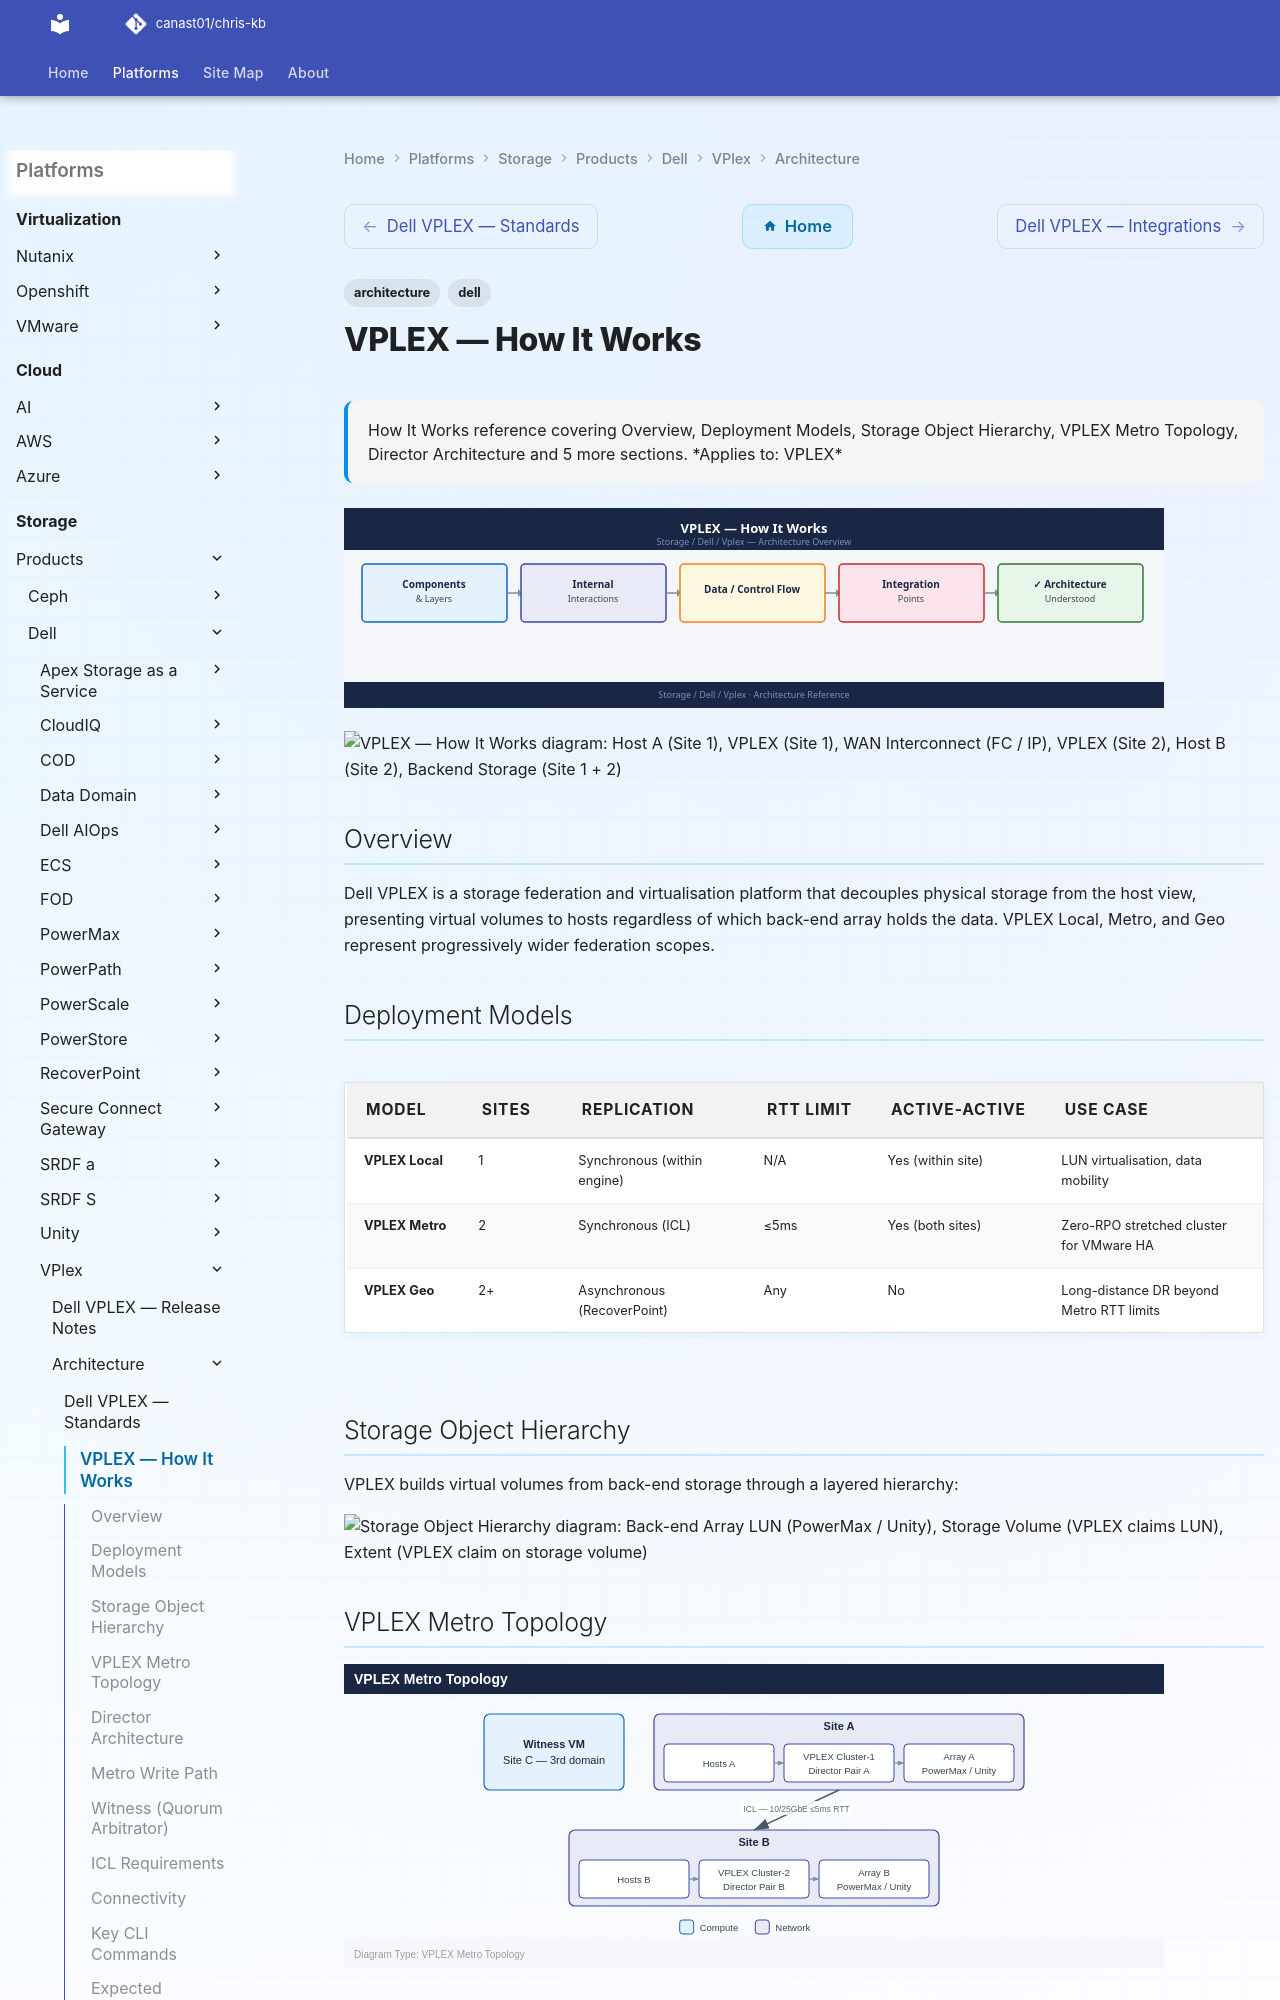

repository: canast01/chris-kb · page: storage/products/dell/vplex/architecture/how-it-works/index.html · generator: mkdocs

---
tags:
  - architecture
  - dell
description: "How It Works reference covering Overview, Deployment Models, Storage Object Hierarchy, VPLEX Metro Topology, Director Architecture and 5 more sections."
---
# VPLEX — How It Works

<div class="kb-summary">
How It Works reference covering Overview, Deployment Models, Storage Object Hierarchy, VPLEX Metro Topology, Director Architecture and 5 more sections.

*Applies to: VPLEX*
</div>
![VPLEX — How It Works](../../../../../assets/storage-dell-vplex-architecture-how-it-works.svg)

```plantuml
@startuml
skinparam sequenceArrowThickness 1.5
skinparam roundcorner 5

participant "Host A\n(Site 1)" as HA
participant "VPLEX\n(Site 1)" as VP1
participant "WAN Interconnect\n(FC / IP)" as WAN
participant "VPLEX\n(Site 2)" as VP2
participant "Host B\n(Site 2)" as HB
participant "Backend Storage\n(Site 1 + 2)" as STG

== 1. Site 1 write, synchronously mirrored to Site 2 ==
HA -> VP1: Write to distributed volume
VP1 -> STG: Write to local backend
VP1 -> WAN: Mirror write to site 2
WAN -> VP2: Deliver write
VP2 -> STG: Write to remote backend
VP2 --> VP1: ACK
VP1 --> HA: Write complete

== 2. Site 2 read (sees the same volume) ==
HB -> VP2: Read from same volume
VP2 -> STG: Serve from local copy
@enduml
```

## Overview

Dell VPLEX is a storage federation and virtualisation platform that decouples physical storage from the host view, presenting virtual volumes to hosts regardless of which back-end array holds the data. VPLEX Local, Metro, and Geo represent progressively wider federation scopes.
